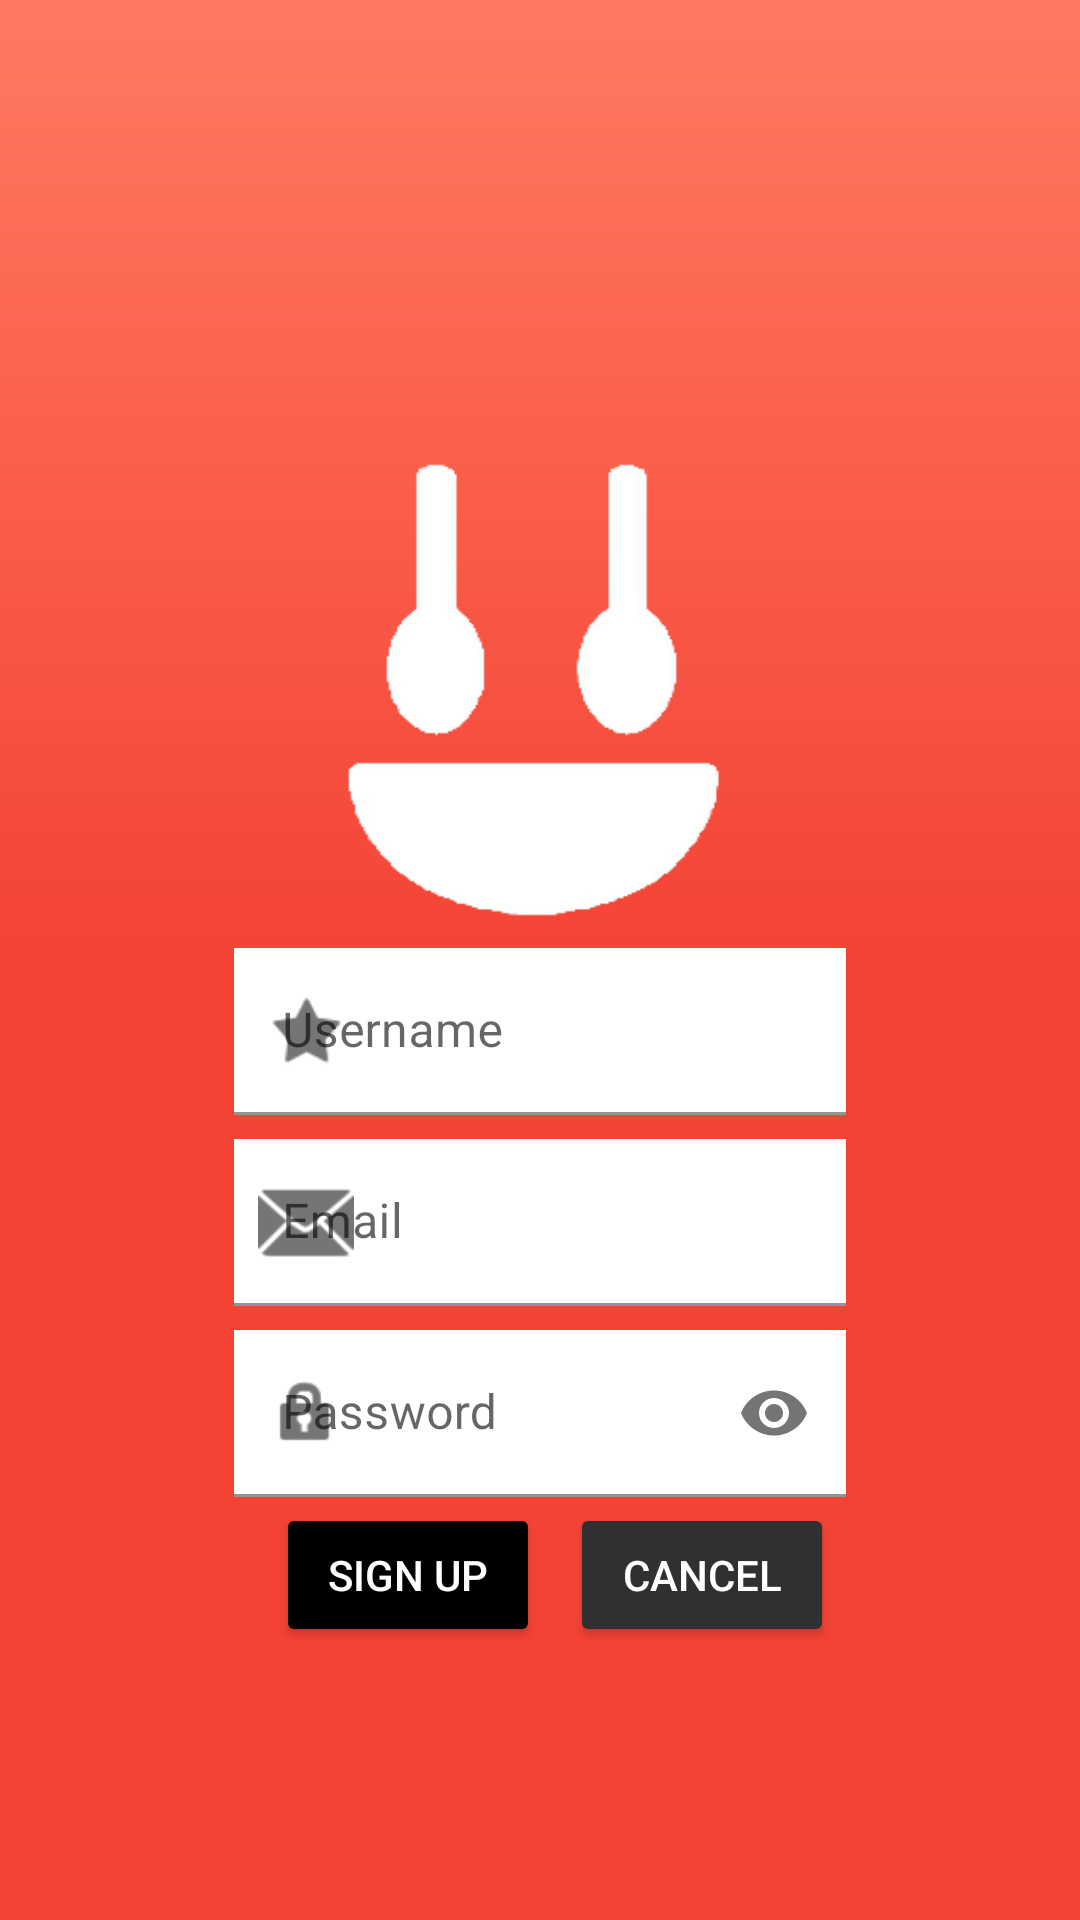

The Android layout XML behind this screen, and the referenced resources:
<!-- AndroidManifest.xml: application theme MyTheme -->
<!-- res/layout/signupactivity.xml -->
<?xml version="1.0" encoding="utf-8"?>
<androidx.constraintlayout.widget.ConstraintLayout xmlns:android="http://schemas.android.com/apk/res/android"
    xmlns:app="http://schemas.android.com/apk/res-auto"
    xmlns:tools="http://schemas.android.com/tools"
    android:layout_width="match_parent"
    android:layout_height="match_parent"
    tools:context=".SignUpActivity"
    android:background="@drawable/gradient">

    <com.google.android.material.textfield.TextInputLayout
        android:id="@+id/til_username"
        app:layout_constraintEnd_toEndOf="@id/right_guide"
        app:layout_constraintStart_toStartOf="@id/left_guide"
        app:layout_constraintBottom_toBottomOf="@id/log"
        app:layout_constraintTop_toTopOf="@id/til_email"
        app:startIconDrawable="@android:drawable/star_on"
        style="@style/til_user">

        <EditText
            android:layout_width="match_parent"
            android:layout_height="match_parent"
            android:hint="@string/username"
            android:background="@color/white"
            android:inputType="text"/>

    </com.google.android.material.textfield.TextInputLayout>

    <com.google.android.material.textfield.TextInputLayout
        android:id="@+id/til_email"
        app:layout_constraintTop_toBottomOf="@id/til_username"
        app:layout_constraintEnd_toEndOf="@id/right_guide"
        app:layout_constraintStart_toStartOf="@id/left_guide"
        app:startIconDrawable="@android:drawable/ic_dialog_email"
        style="@style/til_user">

        <EditText
            android:layout_width="match_parent"
            android:layout_height="match_parent"
            android:hint="Email"
            android:background="@color/white"
            android:inputType="textEmailAddress"
            />

    </com.google.android.material.textfield.TextInputLayout>

    <com.google.android.material.textfield.TextInputLayout
        android:id="@+id/til_password"
        app:layout_constraintTop_toBottomOf="@id/til_email"
        app:layout_constraintEnd_toEndOf="@id/right_guide"
        app:layout_constraintStart_toStartOf="@id/left_guide"
        app:passwordToggleEnabled="true"
        app:startIconDrawable="@android:drawable/ic_lock_idle_lock"
        style="@style/til_password">

        <EditText
            android:layout_width="match_parent"
            android:layout_height="match_parent"
            android:hint="@string/password"
            android:background="@color/white"
            android:inputType="textPassword"
            />

    </com.google.android.material.textfield.TextInputLayout>
    <Button
        android:id="@+id/login"
        android:text="@string/signup"
        android:onClick="paginaSiguiente"
        app:layout_constraintTop_toBottomOf="@id/til_password"
        app:layout_constraintStart_toStartOf="@id/left_guide"
        style="@style/mainbutton">

    </Button>

    <Button
        android:text="@string/cancel"
        android:onClick="paginaSiguiente"
        android:id="@+id/cancel"
        app:layout_constraintStart_toEndOf="@id/login"
        app:layout_constraintEnd_toEndOf="@id/right_guide"
        app:layout_constraintTop_toTopOf="@id/login"
        style="@style/secondarybutton">
    </Button>

    <ImageView
        android:layout_width="150dp"
        android:layout_height="160dp"
        android:layout_marginTop="150dp"
        app:layout_constraintTop_toTopOf="parent"
        app:layout_constraintStart_toStartOf="parent"
        app:layout_constraintEnd_toEndOf="parent"
        android:background="@drawable/logofoodier"
        android:id="@+id/log"
        >

    </ImageView>

    <androidx.constraintlayout.widget.Guideline
        android:id="@+id/left_guide"
        android:layout_width="match_parent"
        android:layout_height="match_parent"
        android:orientation="vertical"
        app:layout_constraintGuide_percent="0.20"/>

    <androidx.constraintlayout.widget.Guideline
        android:id="@+id/right_guide"
        android:layout_width="match_parent"
        android:layout_height="match_parent"
        android:orientation="vertical"
        app:layout_constraintGuide_percent="0.80"/>
</androidx.constraintlayout.widget.ConstraintLayout>
<!-- resources referenced by this layout -->
<resources>
  <color name="white">#FFFFFF</color>
  <!-- drawable gradient (drawable) -->
  <?xml version="1.0" encoding="utf-8"?>
  <shape xmlns:android="http://schemas.android.com/apk/res/android">
  
      <gradient
  
          android:startColor="#f44335"
          android:centerColor="#f44335"
          android:endColor="#ff7960"
          android:angle="90"></gradient>
  </shape>
  <!-- drawable logofoodier: png bitmap (drawable, 6449 bytes) -->
  <string name="cancel">CANCEL</string>
  <string name="password">Password</string>
  <string name="signup">SIGN UP</string>
  <string name="username">Username</string>
  <style name="mainbutton">
          <item name="android:textColor">@color/white</item>
          <item name="android:backgroundTint">@color/buttonselector</item>
          <item name="android:layout_width">0dp</item>
          <item name="android:layout_height">wrap_content</item>
          <item name="android:layout_marginLeft">20dp</item>
      </style>
  <style name="secondarybutton">
          <item name="android:layout_width">wrap_content</item>
          <item name="android:layout_height">wrap_content</item>
          <item name="android:textColor">@color/white</item>
          <item name="android:backgroundTint">@color/gray</item>
          <item name="android:layout_marginLeft">1dp</item>
          <item name="android:layout_marginRight">1dp</item>
      </style>
  <style name="til_password">
          <item name="android:layout_width">0dp</item>
          <item name="android:layout_height">wrap_content</item>
          <item name="android:layout_margin">4dp</item>
          <item name="android:padding">2dp</item>
      </style>
  <style name="til_user">
          <item name="android:layout_width">0dp</item>
          <item name="android:layout_height">wrap_content</item>
          <item name="android:layout_margin">4dp</item>
          <item name="android:padding">2dp</item>
      </style>
  <style name="MyTheme" parent="Theme.Fundamentals">
  
      </style>
  <color name="gray">#303030</color>
  <style name="Theme.Fundamentals" parent="Theme.MaterialComponents.DayNight.DarkActionBar">
          
          <item name="colorPrimary">@color/redp</item>
          <item name="colorPrimaryVariant">@color/redd</item>
          <item name="colorOnPrimary">@color/white</item>
          
          <item name="colorSecondary">@color/teal_200</item>
          <item name="colorSecondaryVariant">@color/teal_700</item>
          <item name="colorOnSecondary">@color/black</item>
          
          <item name="android:statusBarColor" tools:targetApi="l">?attr/colorPrimaryVariant</item>
          
      </style>
  <color name="redp">#f44335</color>
  <color name="redd">#b9000b</color>
  <color name="teal_200">#FF03DAC5</color>
  <color name="teal_700">#FF018786</color>
  <color name="black">#FF000000</color>
</resources>
